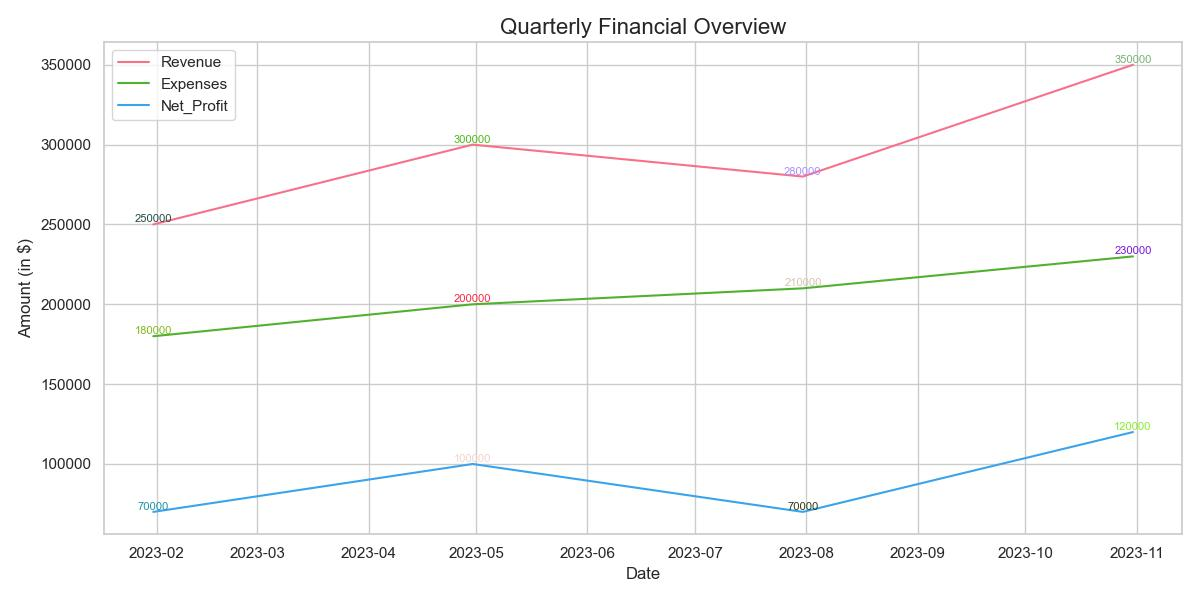

The table this chart was drawn from, first rows:
Date, Revenue, Expenses, Net_Profit
2023-01-31, 250000, 180000, 70000
2023-04-30, 300000, 200000, 100000
2023-07-31, 280000, 210000, 70000
2023-10-31, 350000, 230000, 120000
